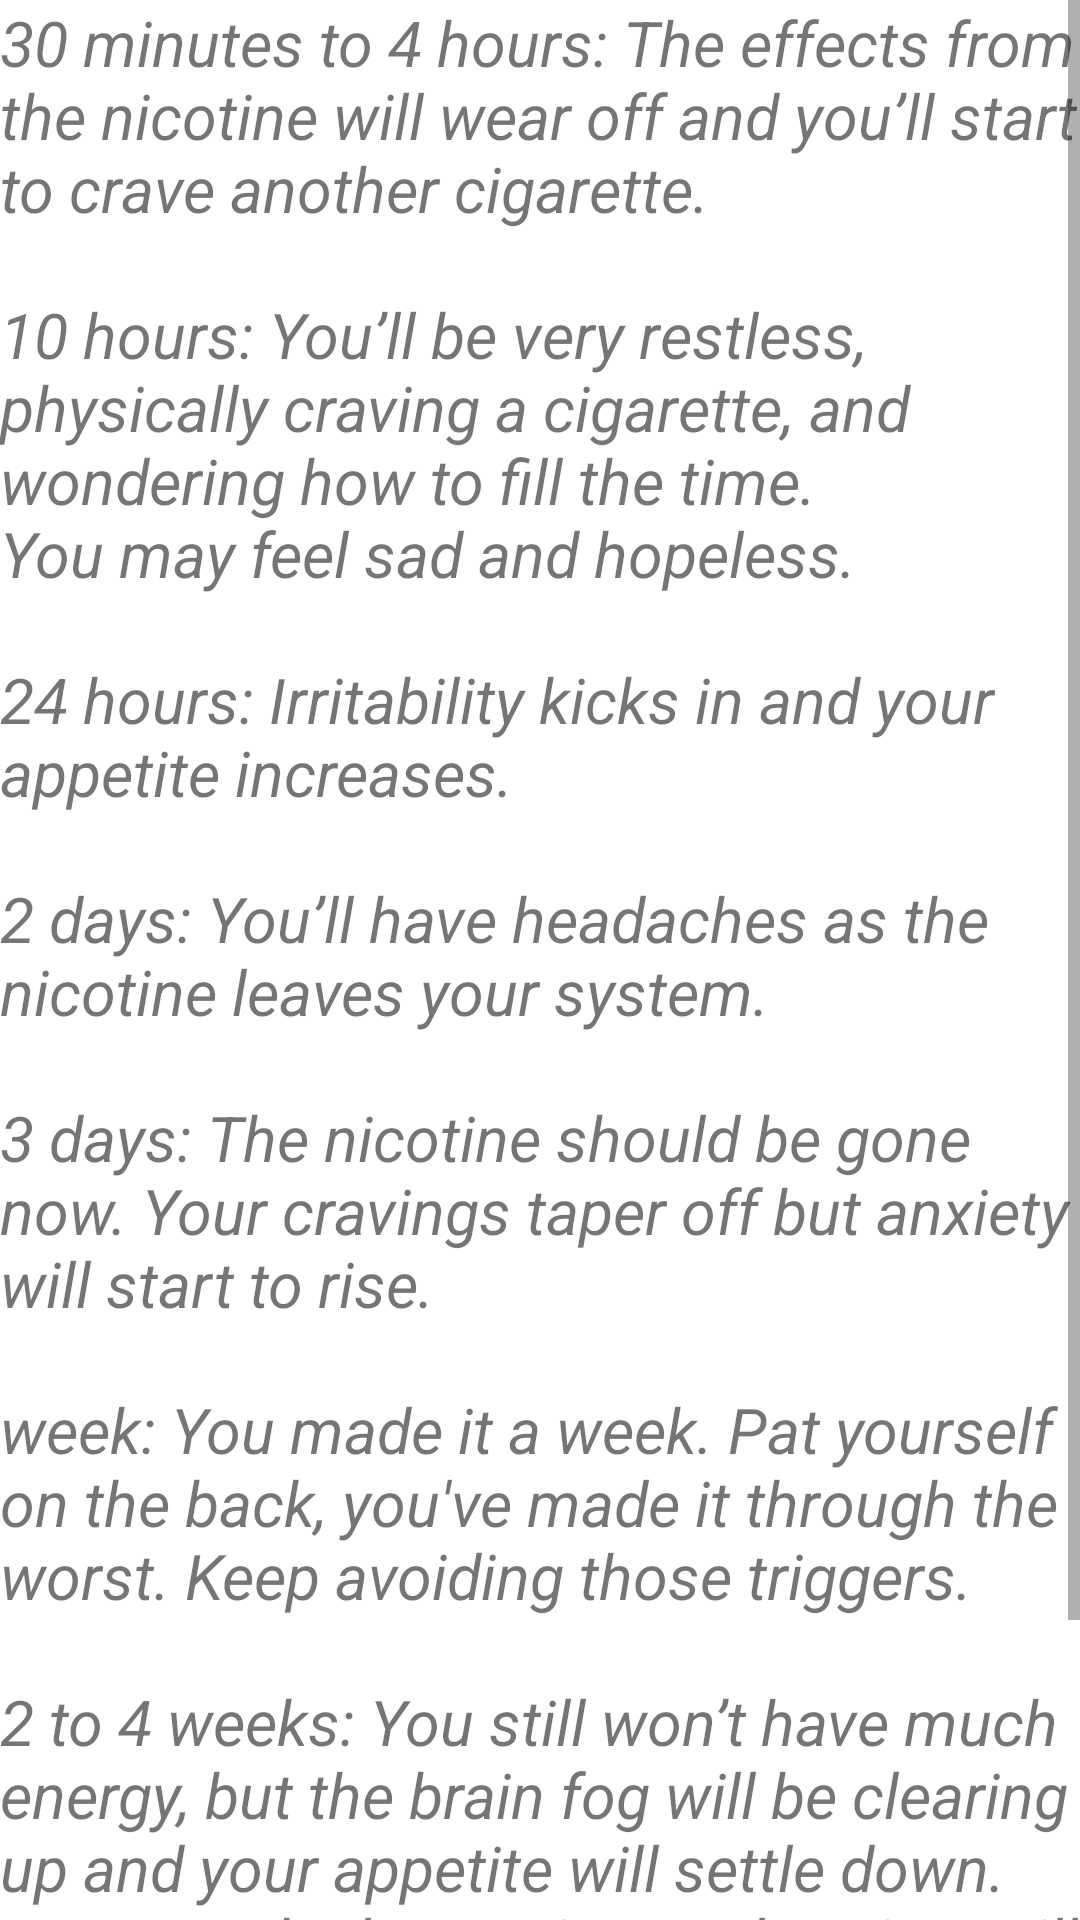

The Android layout XML behind this screen, and the referenced resources:
<!-- AndroidManifest.xml: application theme Theme.QuitNow -->
<!-- res/layout/fragment_tips_and_symptoms1.xml -->
<?xml version="1.0" encoding="utf-8"?>
<FrameLayout xmlns:android="http://schemas.android.com/apk/res/android"
    xmlns:tools="http://schemas.android.com/tools"
    android:layout_width="match_parent"
    android:layout_height="match_parent"
    tools:context=".tips.fragment_tips_and_symptoms1">

    

    <ScrollView
        android:layout_width="match_parent"
        android:layout_height="match_parent"
        android:contentDescription="@string/ciggrate_phase">

        <TextView
            android:layout_width="match_parent"
            android:layout_height="wrap_content"
            android:text="@string/ciggrate_phase"
            android:textSize="21sp"
            android:textStyle="italic" />
    </ScrollView>

</FrameLayout>
<!-- resources referenced by this layout -->
<resources>
  <string name="ciggrate_phase">30 minutes to 4 hours: The effects from the nicotine will wear off and you’ll start to crave another cigarette.\n\n10 hours: You’ll be very restless, physically craving a cigarette, and wondering how to fill the time.\nYou may feel sad and hopeless.\n\n24 hours: Irritability kicks in and your appetite increases.\n\n2 days: You’ll have headaches as the nicotine leaves your system.\n\n3 days: The nicotine should be gone now. Your cravings taper off but anxiety will start to rise.\n\nweek: You made it a week. Pat yourself on the back, you\'ve made it through the worst. Keep avoiding those triggers.\n\n2 to 4 weeks: You still won’t have much energy, but the brain fog will be clearing up and your appetite will settle down. Your cough, depression, and anxiety will also improve. \n\n5 weeks on: The challenge now is keeping a strong mental game.</string>
  <style name="Theme.QuitNow" parent="Theme.MaterialComponents.DayNight.NoActionBar">
          
          <item name="colorPrimary">@color/purple_500</item>
          <item name="colorPrimaryVariant">@color/purple_700</item>
          <item name="colorOnPrimary">@color/white</item>
          
          <item name="colorSecondary">@color/teal_200</item>
          <item name="colorSecondaryVariant">@color/teal_700</item>
          <item name="colorOnSecondary">@color/black</item>
          
          <item name="android:statusBarColor" tools:targetApi="l">?attr/colorPrimaryVariant</item>
          
      </style>
  <!-- not gathered from this repository: default colours our renderer supplied (Android Studio template values) -->
  <color name="purple_500">#FF6200EE</color>
  <color name="purple_700">#FF3700B3</color>
  <color name="teal_200">#FF03DAC5</color>
  <color name="teal_700">#FF018786</color>
  <color name="black">#FF000000</color>
  <color name="white">#FFFFFFFF</color>
</resources>
